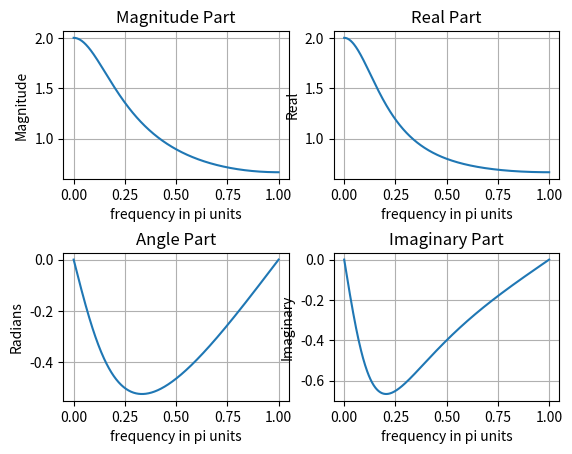

Reproduce this figure in Python.
import numpy as np
import matplotlib.pyplot as plt

# Generate an array of 501 evenly spaced values from 0 to pi
w = np.linspace(0, np.pi, 501)

# Compute X using the given formula
X = np.exp(1j*w) / (np.exp(1j*w) - 0.5*np.ones(501))

# Compute the magnitude, angle, real and imaginary parts of X
magX = np.abs(X)
angX = np.angle(X)
realX = np.real(X)
imagX = np.imag(X)

plt.figure("Q9_1190298")
# Plot the magnitude of X in the first subplot
plt.subplot(2, 2, 1)
plt.plot(w/np.pi, magX)
plt.grid()
plt.xlabel('frequency in pi units')
plt.title('Magnitude Part')
plt.ylabel('Magnitude')

# Plot the angle of X in the third subplot
plt.subplot(2, 2, 3)
plt.plot(w/np.pi, angX)
plt.grid()
plt.xlabel('frequency in pi units')
plt.title('Angle Part')
plt.ylabel('Radians')

# Plot the real part of X in the second subplot
plt.subplot(2, 2, 2)
plt.plot(w/np.pi, realX)
plt.grid()
plt.xlabel('frequency in pi units')
plt.title('Real Part')
plt.ylabel('Real')

# Plot the imaginary part of X in the fourth subplot
plt.subplot(2, 2, 4)
plt.plot(w/np.pi, imagX)
plt.grid()
plt.xlabel('frequency in pi units')
plt.title('Imaginary Part')
plt.ylabel('Imaginary')
plt.subplots_adjust(hspace=0.5)
plt.show()
